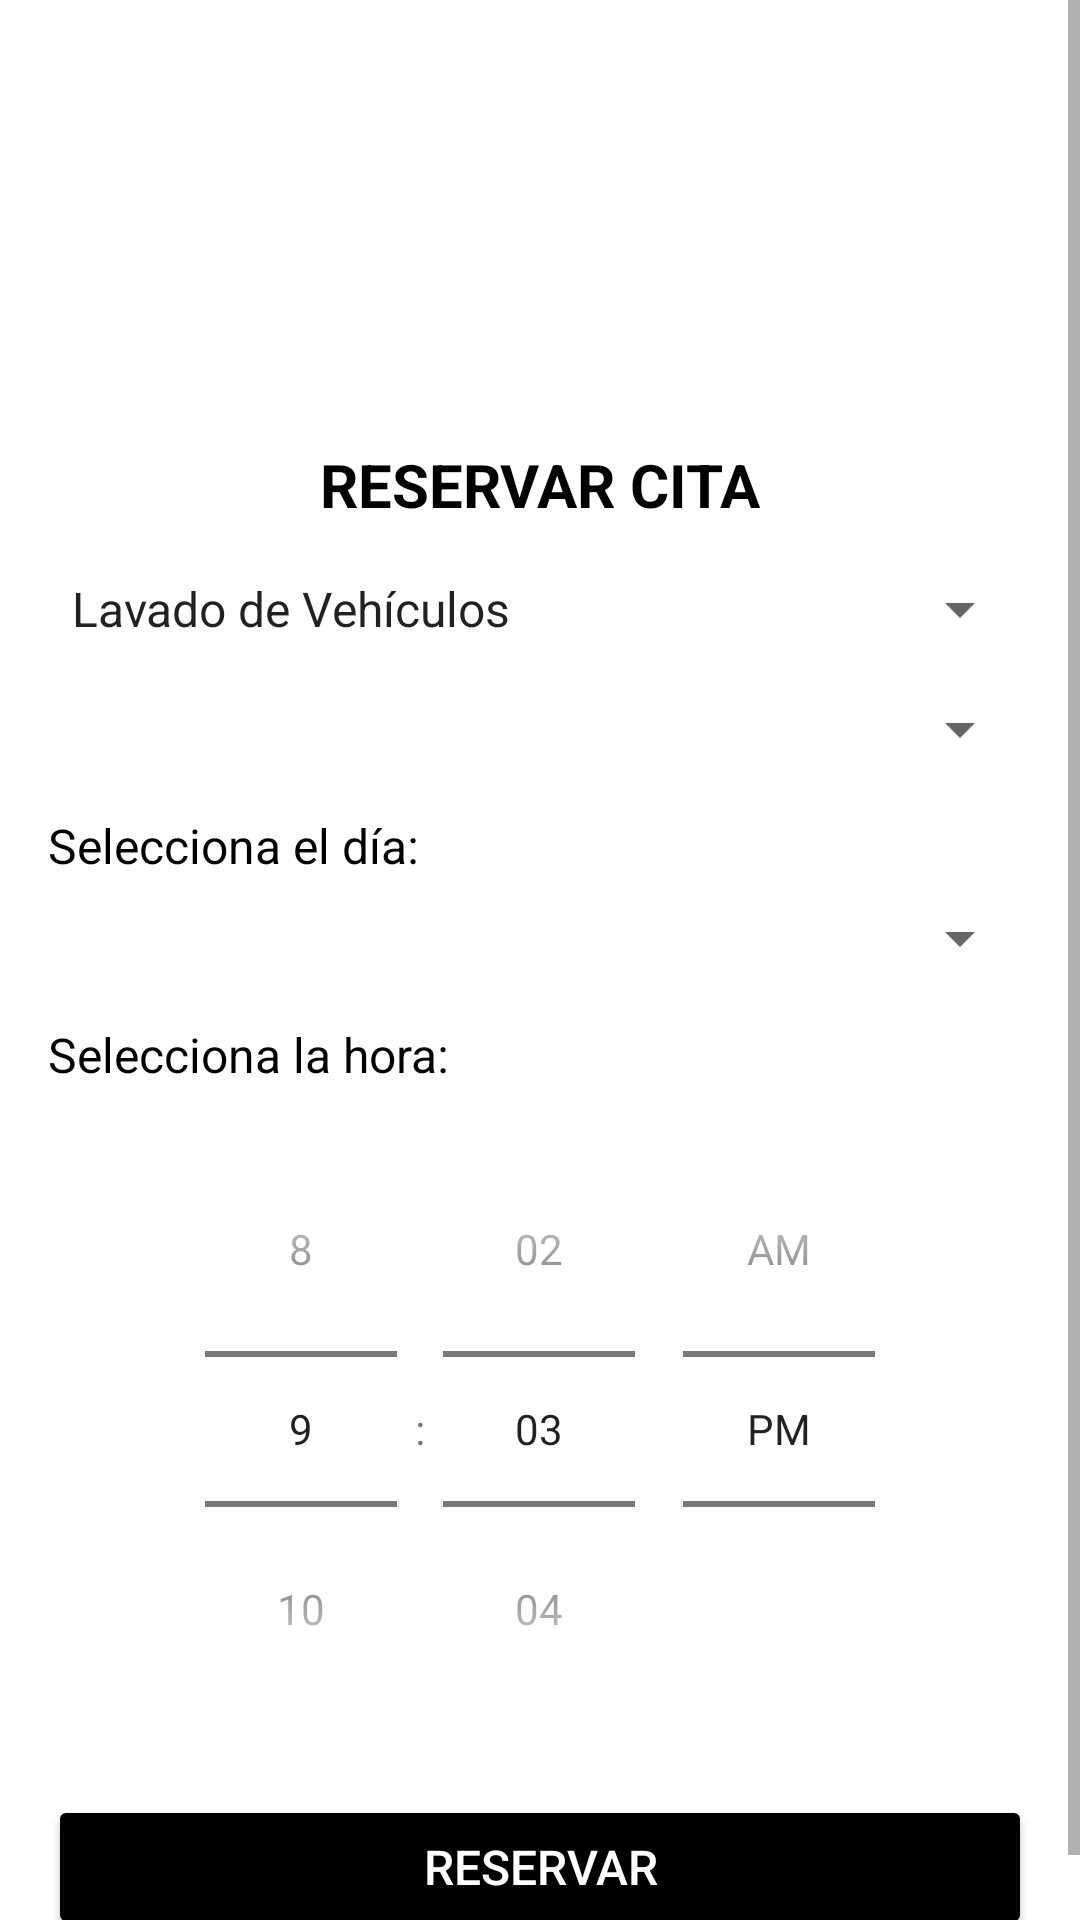

Produce the Android XML layout that renders to this screen, including the resource entries it uses.
<!-- AndroidManifest.xml: application theme Theme.App -->
<!-- res/layout/activity_reserva.xml -->
<?xml version="1.0" encoding="utf-8"?>
<ScrollView xmlns:android="http://schemas.android.com/apk/res/android"
    xmlns:app="http://schemas.android.com/apk/res-auto"
    android:layout_width="match_parent"
    android:layout_height="match_parent"
    android:fillViewport="true"
    android:background="@color/white">

    <androidx.constraintlayout.widget.ConstraintLayout
        android:layout_width="match_parent"
        android:layout_height="wrap_content"
        android:padding="16dp">

        
        <ImageView
            android:id="@+id/imgLogoReserva"
            android:layout_width="100dp"
            android:layout_height="100dp"
            android:src="@drawable/ic_placeholder_carwash"
            android:contentDescription="@string/app_name"
            app:layout_constraintTop_toTopOf="parent"
            app:layout_constraintStart_toStartOf="parent"
            app:layout_constraintEnd_toEndOf="parent"
            android:layout_marginTop="16dp" />

        
        <TextView
            android:id="@+id/tvReservarTitulo"
            android:layout_width="wrap_content"
            android:layout_height="wrap_content"
            android:text="RESERVAR CITA"
            android:textSize="20sp"
            android:textStyle="bold"
            android:textColor="@color/black"
            app:layout_constraintTop_toBottomOf="@id/imgLogoReserva"
            app:layout_constraintStart_toStartOf="parent"
            app:layout_constraintEnd_toEndOf="parent"
            android:layout_marginTop="16dp" />

        
        <Spinner
            android:id="@+id/spinnerServicio"
            android:layout_width="0dp"
            android:layout_height="wrap_content"
            android:entries="@array/servicios"
            app:layout_constraintTop_toBottomOf="@id/tvReservarTitulo"
            app:layout_constraintStart_toStartOf="parent"
            app:layout_constraintEnd_toEndOf="parent"
            android:layout_marginTop="16dp" />

        
        <Spinner
            android:id="@+id/spinnerOpciones"
            android:layout_width="0dp"
            android:layout_height="wrap_content"
            app:layout_constraintTop_toBottomOf="@id/spinnerServicio"
            app:layout_constraintStart_toStartOf="parent"
            app:layout_constraintEnd_toEndOf="parent"
            android:layout_marginTop="16dp" />

        
        <TextView
            android:id="@+id/tvFechaTitulo"
            android:layout_width="wrap_content"
            android:layout_height="wrap_content"
            android:text="Selecciona el día:"
            android:textSize="16sp"
            android:textColor="@color/black"
            app:layout_constraintTop_toBottomOf="@id/spinnerOpciones"
            app:layout_constraintStart_toStartOf="parent"
            android:layout_marginTop="16dp" />

        <Spinner
            android:id="@+id/spinnerFecha"
            android:layout_width="0dp"
            android:layout_height="wrap_content"
            app:layout_constraintTop_toBottomOf="@id/tvFechaTitulo"
            app:layout_constraintStart_toStartOf="parent"
            app:layout_constraintEnd_toEndOf="parent"
            android:layout_marginTop="8dp" />

        
        <TextView
            android:id="@+id/tvHoraTitulo"
            android:layout_width="wrap_content"
            android:layout_height="wrap_content"
            android:text="Selecciona la hora:"
            android:textSize="16sp"
            android:textColor="@color/black"
            app:layout_constraintTop_toBottomOf="@id/spinnerFecha"
            app:layout_constraintStart_toStartOf="parent"
            android:layout_marginTop="16dp" />

        <TimePicker
            android:id="@+id/timePicker"
            android:layout_width="wrap_content"
            android:layout_height="wrap_content"
            android:timePickerMode="spinner"
            app:layout_constraintTop_toBottomOf="@id/tvHoraTitulo"
            app:layout_constraintStart_toStartOf="parent"
            app:layout_constraintEnd_toEndOf="parent"
            android:layout_marginTop="8dp" />

        
        <Button
            android:id="@+id/btnReservar"
            android:layout_width="0dp"
            android:layout_height="wrap_content"
            android:text="RESERVAR"
            android:textSize="16sp"
            android:backgroundTint="@color/black"
            android:textColor="@color/white"
            app:layout_constraintTop_toBottomOf="@id/timePicker"
            app:layout_constraintStart_toStartOf="parent"
            app:layout_constraintEnd_toEndOf="parent"
            android:layout_marginTop="16dp" />

    </androidx.constraintlayout.widget.ConstraintLayout>
</ScrollView>
<!-- resources referenced by this layout -->
<resources>
  <string-array name="servicios">
          <item>Lavado de Vehículos</item>
          <item>Servicios Especiales</item>
          <item>Mecánica</item>
          <item>Otros Lavados</item>
      </string-array>
  <string name="app_name">Prototipo</string>
  <style name="Theme.App" parent="Theme.MaterialComponents.DayNight.DarkActionBar">
          <item name="colorPrimary">@color/teal_700</item>
          <item name="colorPrimaryVariant">@color/teal_200</item>
          <item name="colorOnPrimary">@color/white</item>
          <item name="colorSecondary">@color/teal_700</item>
          <item name="colorSecondaryVariant">@color/teal_200</item>
          <item name="colorOnSecondary">@color/white</item>
      </style>
  <!-- not gathered from this repository: default colours our renderer supplied (Android Studio template values) -->
  <color name="teal_200">#FF03DAC5</color>
  <color name="teal_700">#FF018786</color>
  <color name="black">#FF000000</color>
  <color name="white">#FFFFFFFF</color>
</resources>
